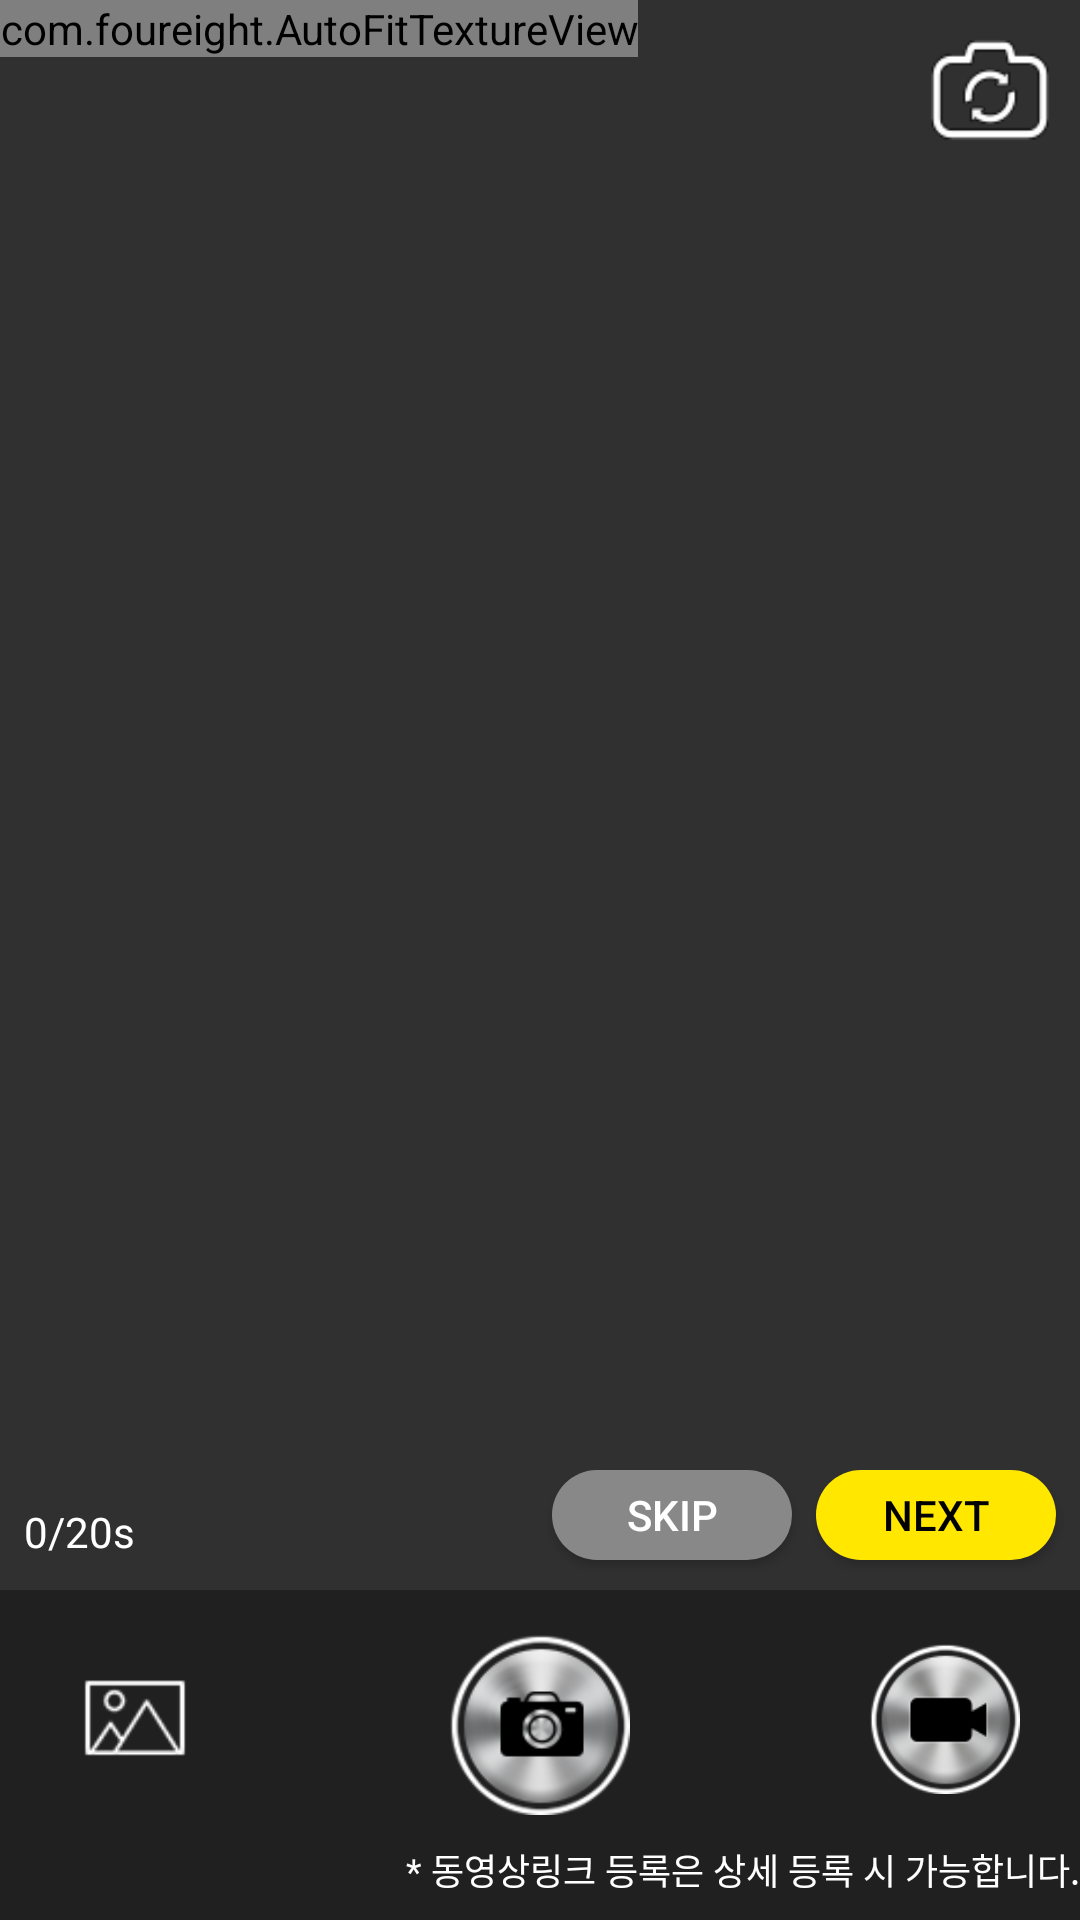

Android layout source for this screen:
<!-- AndroidManifest.xml: application theme AppTheme -->
<!-- res/layout/fragment_camera2_basic.xml -->
<?xml version="1.0" encoding="utf-8"?>
<RelativeLayout xmlns:android="http://schemas.android.com/apk/res/android"
    android:layout_width="match_parent"
    android:layout_height="match_parent"
    >

    <com.foureight.AutoFitTextureView
        android:id="@+id/texture"
        android:layout_width="wrap_content"
        android:layout_height="wrap_content" />

    <FrameLayout
        android:id="@+id/control"
        android:layout_width="match_parent"
        android:layout_height="wrap_content"
        android:layout_alignParentStart="true"
        android:layout_alignParentBottom="true"
        android:background="#55000000">

        <Button
            android:id="@+id/camBtn2"
            android:layout_width="60dp"
            android:layout_height="60dp"
            android:layout_gravity="center_horizontal|center_vertical"
            android:layout_marginTop="20dp"
            android:layout_marginBottom="30dp"
            android:background="@mipmap/cam_btn" />

        <Button
            android:id="@+id/photoBtn2"
            android:layout_width="50dp"
            android:layout_height="50dp"
            android:layout_gravity="left|center_vertical"
            android:layout_marginStart="20dp"
            android:layout_marginBottom="12dp"
            android:background="@mipmap/photo_btn" />

        <Button
            android:id="@+id/videoBtn2"
            android:layout_width="50dp"
            android:layout_height="50dp"
            android:layout_gravity="center_vertical|end"
            android:layout_marginEnd="20dp"
            android:layout_marginBottom="12dp"
            android:background="@mipmap/video_btn" />

        <TextView
            android:id="@+id/textView2"
            android:layout_width="match_parent"
            android:layout_height="wrap_content"
            android:layout_gravity="bottom|right"
            android:layout_marginBottom="8dp"
            android:gravity="right"
            android:text="@string/cam_video_info"
            android:textColor="@android:color/white"
            android:textSize="12sp" />

    </FrameLayout>

    <Button
        android:id="@+id/saveBtn2"
        android:layout_width="80dp"
        android:layout_height="30dp"
        android:layout_above="@+id/control"
        android:layout_alignParentEnd="true"
        android:layout_marginEnd="8dp"
        android:layout_marginBottom="10dp"
        android:background="@drawable/round_button"
        android:text="@string/saveCam"
        android:textColor="@android:color/black" />

    <Button
        android:id="@+id/cam_toggle2"
        android:layout_width="60dp"
        android:layout_height="60dp"
        android:layout_alignParentTop="true"
        android:layout_alignParentEnd="true"
        android:layout_marginTop="0dp"
        android:layout_marginEnd="0dp"
        android:background="@mipmap/cam_toggle" />

    <Button
        android:id="@+id/skipBtn2"
        android:layout_width="80dp"
        android:layout_height="30dp"
        android:layout_above="@+id/control"
        android:layout_marginEnd="8dp"
        android:layout_marginBottom="10dp"
        android:layout_toStartOf="@+id/saveBtn2"
        android:background="@drawable/round_button_next"
        android:text="@string/skipCam"
        android:textColor="#ffffff" />

    <TextView
        android:id="@+id/camCount2"
        android:layout_width="wrap_content"
        android:layout_height="19dp"
        android:layout_above="@+id/control"
        android:layout_alignParentStart="true"
        android:layout_marginStart="8dp"
        android:layout_marginBottom="10dp"
        android:text="0/20s"
        android:textColor="@android:color/white" />

</RelativeLayout>
<!-- resources referenced by this layout -->
<resources>
  <!-- drawable round_button (drawable) -->
  <?xml version="1.0" encoding="utf-8"?>
  <selector xmlns:android="http://schemas.android.com/apk/res/android">
      
      <item android:state_focused="false" android:state_pressed="false">
          <shape>
              <solid android:color="@color/mainColor" />
              <corners android:radius="50dp" />
          </shape>
      </item>
  
      
      <item android:state_focused="false" android:state_pressed="true">
          <shape>
              <solid android:color="@color/mainColor" />
              <corners android:radius="50dp" />
          </shape>
      </item>
  </selector>
  <!-- drawable round_button_next (drawable) -->
  <?xml version="1.0" encoding="utf-8"?>
  <selector xmlns:android="http://schemas.android.com/apk/res/android">
      
      <item android:state_focused="false" android:state_pressed="false">
          <shape>
              <solid android:color="@color/colorGray" />
              <corners android:radius="50dp" />
          </shape>
      </item>
  
      
      <item android:state_focused="false" android:state_pressed="true">
          <shape>
              <solid android:color="@color/colorGray" />
              <corners android:radius="50dp" />
          </shape>
      </item>
  </selector>
  <!-- mipmap cam_btn: png bitmap (mipmap-hdpi, 10469 bytes) -->
  <!-- mipmap cam_toggle: png bitmap (mipmap-hdpi, 2905 bytes) -->
  <!-- mipmap photo_btn: png bitmap (drawable, 1952 bytes) -->
  <!-- mipmap video_btn: png bitmap (mipmap-hdpi, 11122 bytes) -->
  <string name="cam_video_info">* 동영상링크 등록은 상세 등록 시 가능합니다.</string>
  <string name="saveCam">NEXT</string>
  <string name="skipCam">SKIP</string>
  <style name="AppTheme" parent="Theme.AppCompat.NoActionBar">
          
          <item name="colorPrimary">@color/colorPrimary</item>
          <item name="colorPrimaryDark">@color/colorPrimaryDark</item>
          <item name="colorAccent">@color/colorAccent</item>
          <item name="android:windowDrawsSystemBarBackgrounds">true</item>
          <item name="android:statusBarColor">#00000050</item>
          <item name="android:windowTranslucentStatus">true</item>
      </style>
  <color name="mainColor">#FFE700</color>
  <color name="colorGray">#888888</color>
  <color name="colorPrimary">#3F51B5</color>
  <color name="colorPrimaryDark">#303F9F</color>
  <color name="colorAccent">#FF4081</color>
</resources>
